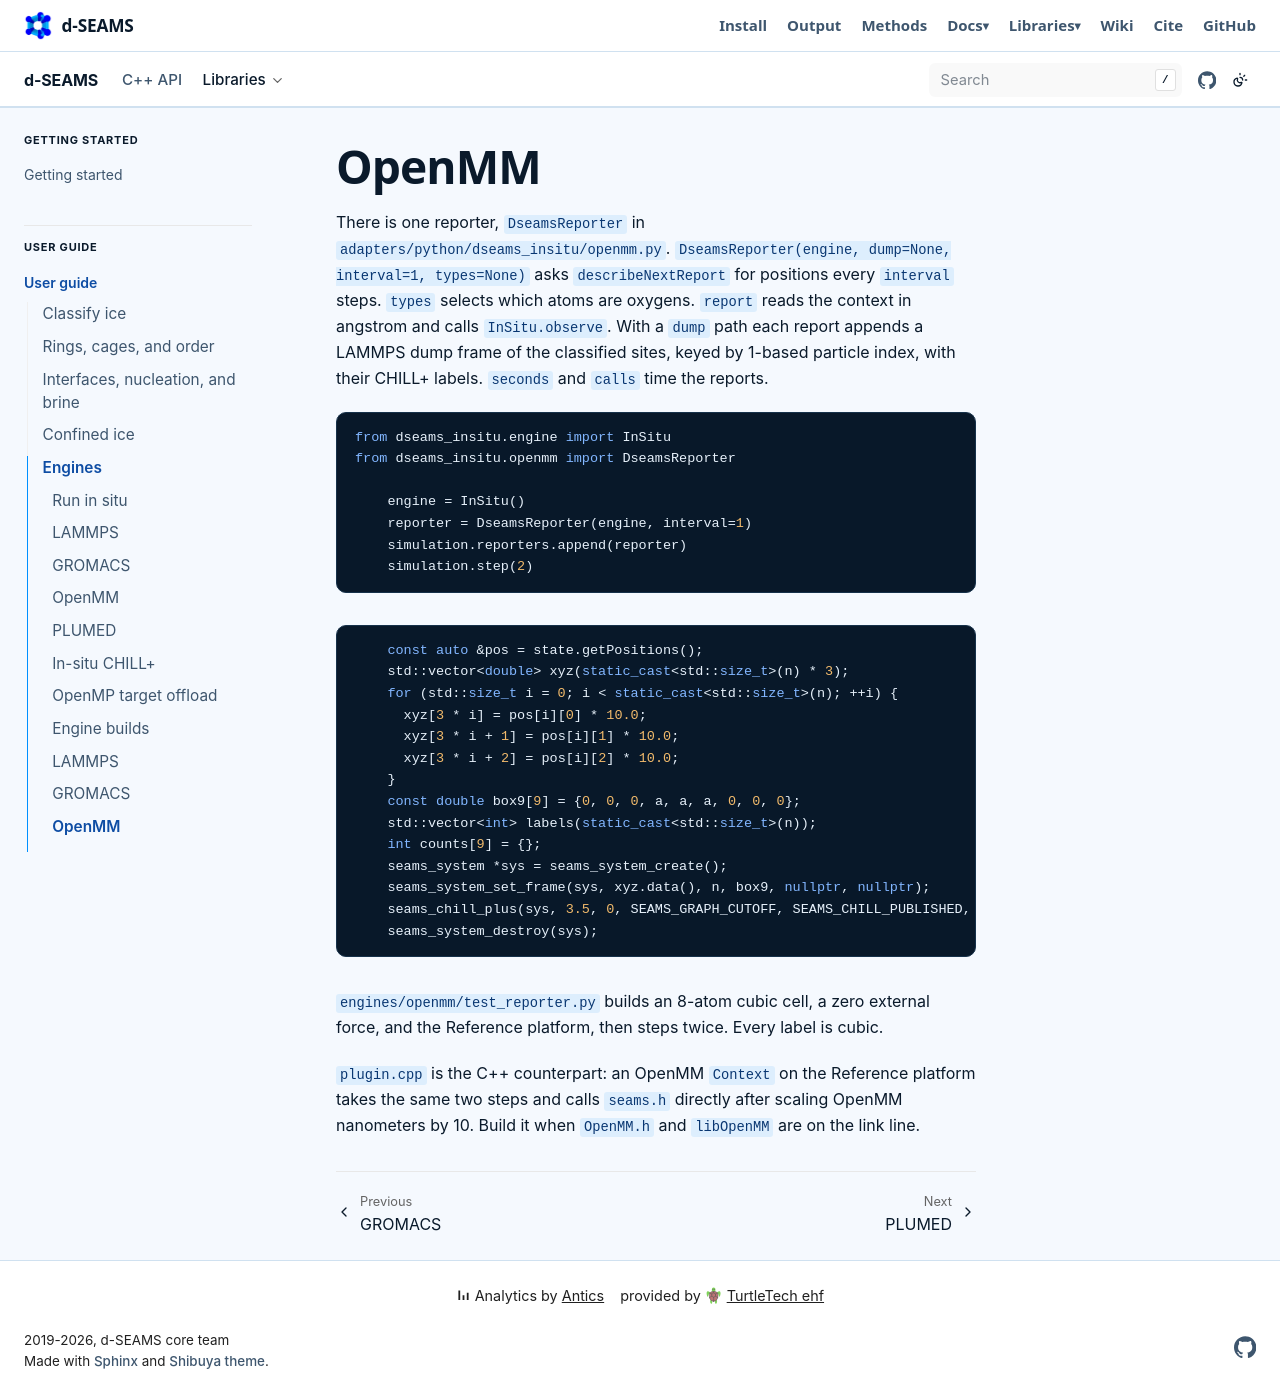

repository: d-SEAMS/seams-core · page: engines/openmm.html · generator: sphinx

# OpenMM

There is one reporter, `DseamsReporter` in
`adapters/python/dseams_insitu/openmm.py`.
`DseamsReporter(engine, dump=None, interval=1, types=None)` asks
`describeNextReport` for positions every `interval` steps. `types` selects
which atoms are oxygens. `report` reads the context in angstrom and calls
`InSitu.observe`. With a `dump` path each report appends a LAMMPS dump
frame of the classified sites, keyed by 1-based particle index, with their
CHILL+ labels. `seconds` and `calls` time the reports.

```{literalinclude} ../../../engines/openmm/test_reporter.py
:language: python
:lines: 12-14,58-61
```

```{literalinclude} ../../../engines/openmm/plugin.cpp
:language: cpp
:start-at: const auto &pos = state.getPositions();
:end-before: ice += counts[0];
```

`engines/openmm/test_reporter.py` builds an 8-atom cubic cell, a zero
external force, and the Reference platform, then steps twice. Every label
is cubic.

`plugin.cpp` is the C++ counterpart: an OpenMM `Context` on the Reference
platform takes the same two steps and calls `seams.h` directly after scaling
OpenMM nanometers by 10. Build it when `OpenMM.h` and `libOpenMM` are on the
link line.
